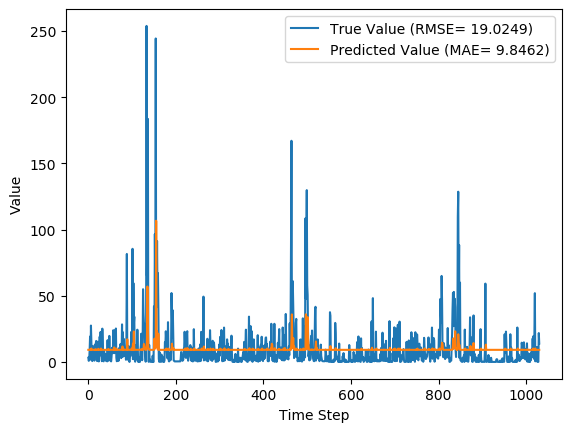

The file beside this chart, header and first rows:
y_true, y_pred, y_true_scaled, y_pred_scaled
3.15, 9.123, -1.91, -1
0.81, 9.123, -2.104, -1.0
1.76, 9.123, -2.03, -1.0
8.51, 9.123, -1.173, -1.0
19.19, 9.123, 2.085, -1.0
1.72, 9.668, -2.033, -0.7689
27.47, 9.123, 2.589, -1.0
14.3, 10.14, 1.61, 0.2303
4.5, 9.123, -1.778, -1.0
0.65, 9.123, -2.116, -1.0
12.02, 9.123, 1.238, -1.0
4.7, 9.127, -1.757, -0.9987
5.18, 9.123, -1.703, -1.0
8.32, 9.123, -1.217, -1.0
0.97, 9.123, -2.092, -1.0
12.98, 9.123, 1.419, -1.0
7.47, 9.495, -1.384, -0.8564
13.78, 9.123, 1.541, -1.0
15.84, 9.35, 1.788, -0.9178
12.13, 9.123, 1.261, -1.0
0.63, 9.127, -2.117, -0.9988
1.31, 9.123, -2.066, -1.0
15.29, 9.123, 1.729, -1.0
1.74, 9.892, -2.031, -0.6138
0.39, 9.123, -2.135, -1.0
5.25, 9.123, -1.695, -1.0
19.05, 9.123, 2.074, -1.0
8.26, 9.123, -1.23, -1
22.65, 9.123, 2.322, -1.0
4.89, 10.12, -1.736, 0.0158
13.95, 9.123, 1.564, -1.0
0.56, 9.123, -2.123, -1
25.14, 9.123, 2.467, -1.0
13.42, 9.123, 1.488, -1
1.18, 9.123, -2.076, -1.0
0.43, 9.123, -2.132, -1.0
8.58, 9.123, -1.156, -1.0
5.36, 9.123, -1.683, -1.0
1.59, 9.123, -2.043, -1.0
5.94, 9.123, -1.611, -1.0
0.91, 9.123, -2.096, -1.0
0.79, 9.123, -2.105, -1.0
0.74, 9.123, -2.109, -1.0
0.42, 9.123, -2.133, -1.0
16.45, 9.123, 1.85, -1.0
0.83, 9.56, -2.102, -0.8255
12.74, 9.123, 1.378, -1.0
2.21, 9.432, -1.993, -0.884
19.66, 9.123, 2.121, -1.0
4.03, 9.123, -1.826, -1
1, 9.123, -2.09, -1.0
6.15, 9.123, -1.584, -1.0
0.42, 9.123, -2.133, -1.0
3.66, 9.123, -1.863, -1.0
10.28, 9.123, 0.5396, -1.0
10.79, 9.123, 0.8738, -1.0
6.58, 9.134, -1.524, -0.9963
23.95, 9.123, 2.4, -1.0
12.32, 9.25, 1.3, -0.9557
7.64, 10.99, -1.354, 0.9519
... 971 more rows
